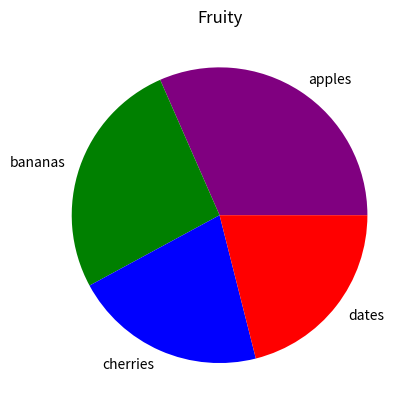

The matplotlib source for this figure:
#import matplotlib.pyplot as plt
#x=['Group A','Group B','Group C', 'Group D']
#y=[10,20,5,15]
#plt.plot(x,y,color='red')
#plt.title('title') 
#plt.xlabel('fnaf')
#plt.ylabel('anamatronics')
#plt.show()

import matplotlib.pyplot as plt

labels=['apples','bananas','cherries','dates']
data=[30,25,20,20]

fig,ax=plt.subplots()
ax.pie(data,labels=labels,colors=['purple','green','blue','red'])
plt.title("Fruity")

plt.show()